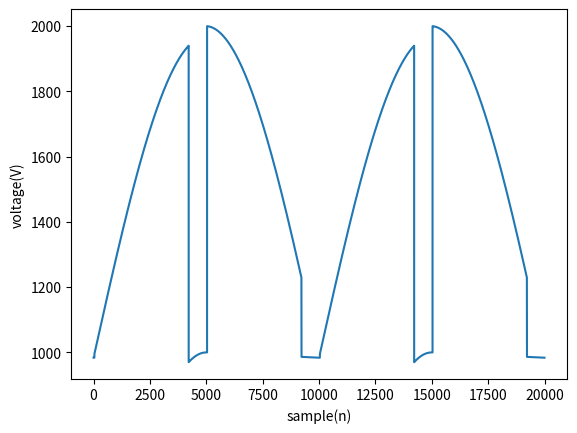

Recreate this plot in Python.
import matplotlib.pyplot as plt
import numpy as np
from  math import*

"""
Sub setDCI(iCurve,sSymbols,sValues,sUnit,Pts,t0,dt)
'      sSymbols = array("Ampl" , "Start"     ,  "Stop"         , "pp1"     , "pp2"     , "sUnit", "O"   , "Pts", "t0", "dt")
       sSymbols = array("C"    , "A"         ,  "B"            , "pp1"     , "pp2"     , "sUnit", "O"   , "Pts", "t0", "dt")
select case iCurve
 Case 1 sValues = array("0"    , pi/3600*3575, pi/360000*56285 , -0.010378 , -94.79208 , "A"    ,  1000 , 10001,  0.0, 2E-5)
 Case 2 sValues = array("1000" , pi/3600*3575, pi/360000*56285 , -0.010378 , -94.79208 , "A"    ,  0    , 10001,  0.0, 2E-5)
"""
A = pi/3600*3575
B = pi/360000*56285
C = 1000
pp1 = -0.010378
pp2 = -94.79208
O = 0

Fs = 1000000
f = 100
sample = 20000
x = np.arange(sample)
#y = np.sin(2 * np.pi * f * x / Fs)

sON     =  abs((0>np.sin(200*pi*x/Fs+A)) + (0>np.sin(200*pi*x/Fs+B))  )
sOFF    =  abs((0<=np.sin(200*pi* x/Fs +A )) + (0<=np.sin(200*pi* x/Fs +B )))
sSINrec =  abs(np.sin(100*pi* x/Fs ))
sDECH   =  pp1* (np.arctan(np.tan(100*pi* x/Fs )) + pp2)

               
y = C *( sON * sSINrec + sOFF * sDECH ) + O

plt.plot(x, y)
plt.xlabel('sample(n)')
plt.ylabel('voltage(V)')
plt.show()
